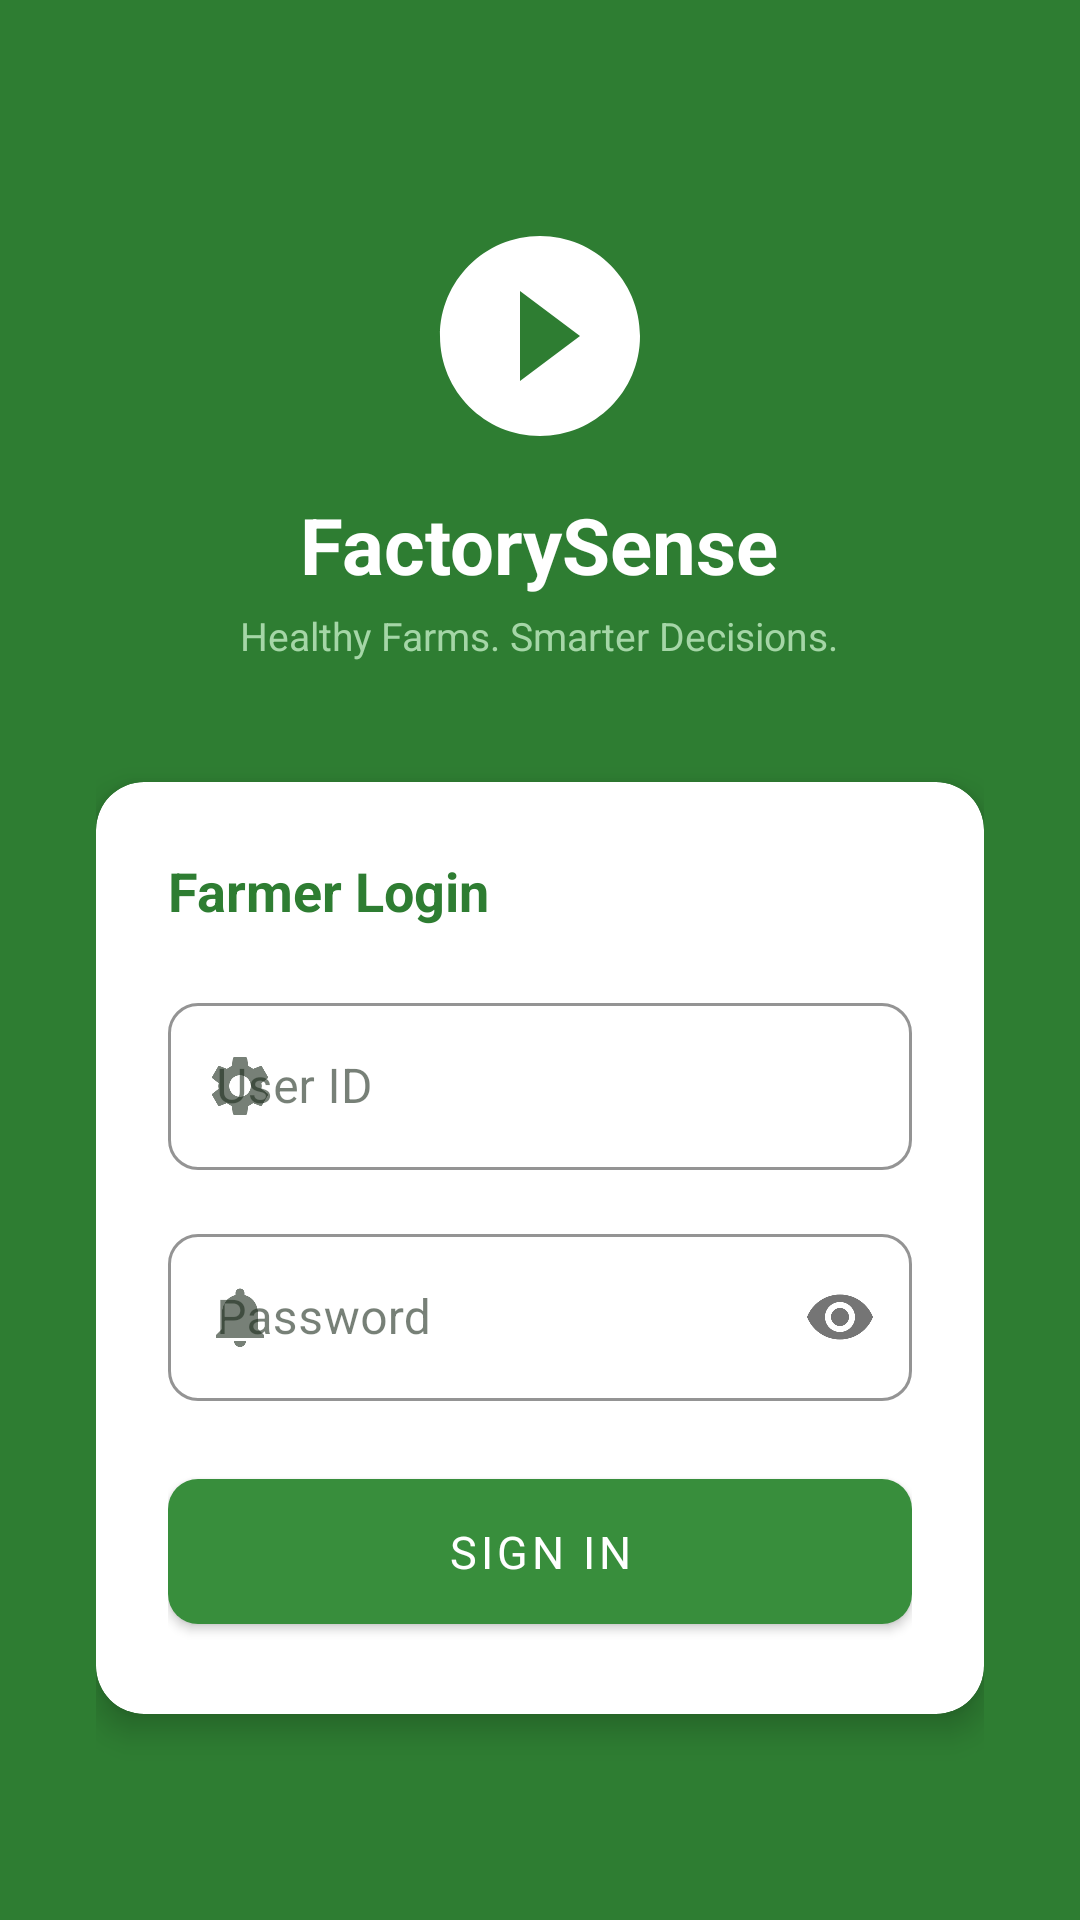

Produce the Android XML layout that renders to this screen, including the resource entries it uses.
<!-- AndroidManifest.xml: application theme Theme.AgriCoolHub -->
<!-- res/layout/activity_login.xml -->
<?xml version="1.0" encoding="utf-8"?>
<ScrollView xmlns:android="http://schemas.android.com/apk/res/android"
    xmlns:app="http://schemas.android.com/apk/res-auto"
    android:layout_width="match_parent"
    android:layout_height="match_parent"
    android:background="@color/green_800"
    android:fillViewport="true">

    <LinearLayout
        android:layout_width="match_parent"
        android:layout_height="wrap_content"
        android:orientation="vertical"
        android:gravity="center_horizontal"
        android:paddingHorizontal="32dp"
        android:paddingTop="72dp"
        android:paddingBottom="32dp">

        
        <ImageView
            android:id="@+id/ivLogo"
            android:layout_width="80dp"
            android:layout_height="80dp"
            android:src="@drawable/ic_leaf"
            android:contentDescription="Agri Cool Hub Logo"
            android:tint="@color/white" />

        <TextView
            android:layout_width="wrap_content"
            android:layout_height="wrap_content"
            android:text="@string/app_name"
            android:textColor="@color/white"
            android:textSize="26sp"
            android:textStyle="bold"
            android:layout_marginTop="12dp" />

        <TextView
            android:layout_width="wrap_content"
            android:layout_height="wrap_content"
            android:text="@string/app_tagline"
            android:textColor="@color/green_200"
            android:textSize="13sp"
            android:layout_marginTop="4dp"
            android:layout_marginBottom="40dp" />

        
        <com.google.android.material.card.MaterialCardView
            android:layout_width="match_parent"
            android:layout_height="wrap_content"
            app:cardElevation="6dp"
            app:cardCornerRadius="16dp"
            android:layout_marginHorizontal="0dp">

            <LinearLayout
                android:layout_width="match_parent"
                android:layout_height="wrap_content"
                android:orientation="vertical"
                android:padding="24dp">

                <TextView
                    android:layout_width="wrap_content"
                    android:layout_height="wrap_content"
                    android:text="@string/login_title"
                    android:textSize="18sp"
                    android:textStyle="bold"
                    android:textColor="@color/green_800"
                    android:layout_marginBottom="20dp" />

                
                <com.google.android.material.textfield.TextInputLayout
                    android:id="@+id/tilFarmerId"
                    style="@style/Widget.AgriCoolHub.TextInputLayout"
                    android:layout_width="match_parent"
                    android:layout_height="wrap_content"
                    android:hint="@string/hint_farmer_id"
                    app:startIconDrawable="@drawable/ic_settings">

                    <com.google.android.material.textfield.TextInputEditText
                        android:id="@+id/etFarmerId"
                        android:layout_width="match_parent"
                        android:layout_height="wrap_content"
                        android:inputType="text"
                        android:imeOptions="actionNext"
                        android:maxLines="1" />
                </com.google.android.material.textfield.TextInputLayout>

                
                <com.google.android.material.textfield.TextInputLayout
                    android:id="@+id/tilPassword"
                    style="@style/Widget.AgriCoolHub.TextInputLayout"
                    android:layout_width="match_parent"
                    android:layout_height="wrap_content"
                    android:hint="@string/hint_password"
                    android:layout_marginTop="16dp"
                    app:passwordToggleEnabled="true"
                    app:startIconDrawable="@drawable/ic_alerts">

                    <com.google.android.material.textfield.TextInputEditText
                        android:id="@+id/etPassword"
                        android:layout_width="match_parent"
                        android:layout_height="wrap_content"
                        android:inputType="textPassword"
                        android:imeOptions="actionDone"
                        android:maxLines="1" />
                </com.google.android.material.textfield.TextInputLayout>

                
                <TextView
                    android:id="@+id/tvLoginError"
                    android:layout_width="match_parent"
                    android:layout_height="wrap_content"
                    android:layout_marginTop="8dp"
                    android:textColor="@color/red_700"
                    android:textSize="13sp"
                    android:visibility="gone" />

                
                <com.google.android.material.progressindicator.LinearProgressIndicator
                    android:id="@+id/loginProgress"
                    android:layout_width="match_parent"
                    android:layout_height="wrap_content"
                    android:layout_marginTop="12dp"
                    android:indeterminate="true"
                    android:visibility="gone"
                    app:trackCornerRadius="4dp"
                    app:indicatorColor="@color/green_600" />

                
                <com.google.android.material.button.MaterialButton
                    android:id="@+id/btnLogin"
                    style="@style/Widget.AgriCoolHub.Button.Primary"
                    android:layout_width="match_parent"
                    android:layout_height="wrap_content"
                    android:layout_marginTop="20dp"
                    android:text="@string/btn_login"
                    android:textSize="15sp"
                    android:padding="14dp" />

            </LinearLayout>
        </com.google.android.material.card.MaterialCardView>

    </LinearLayout>
</ScrollView>
<!-- resources referenced by this layout -->
<resources>
  <color name="green_200">#A5D6A7</color>
  <color name="green_600">#43A047</color>
  <color name="green_800">#2E7D32</color>
  <color name="red_700">#C62828</color>
  <color name="white">#FFFFFF</color>
  <!-- drawable ic_alerts (drawable) -->
  <vector xmlns:android="http://schemas.android.com/apk/res/android"
      android:width="24dp" android:height="24dp"
      android:viewportWidth="24" android:viewportHeight="24">
      <path android:fillColor="@android:color/white"
          android:pathData="M12,22c1.1,0 2,-0.9 2,-2h-4c0,1.1 0.9,2 2,2zm6,-6v-5c0,-3.07 -1.64,-5.64 -4.5,-6.32V4c0,-0.83 -0.67,-1.5 -1.5,-1.5s-1.5,0.67 -1.5,1.5v0.68C7.63,5.36 6,7.92 6,11v5l-2,2v1h16v-1l-2,-2z"/>
  </vector>
  <!-- drawable ic_leaf (drawable) -->
  <vector xmlns:android="http://schemas.android.com/apk/res/android"
      android:width="24dp" android:height="24dp"
      android:viewportWidth="24" android:viewportHeight="24">
      <path android:fillColor="#FFFFFF"
          android:pathData="M12,2C6.48,2 2,6.48 2,12s4.48,10 10,10 10,-4.48 10,-10S17.52,2 12,2zm-2,14.5v-9l6,4.5-6,4.5z"/>
  </vector>
  <string name="app_name">FactorySense</string>
  <string name="app_tagline">Healthy Farms. Smarter Decisions.</string>
  <string name="btn_login">Sign In</string>
  <string name="hint_farmer_id">User ID</string>
  <string name="hint_password">Password</string>
  <string name="login_title">Farmer Login</string>
  <style name="Widget.AgriCoolHub.Button.Primary" parent="Widget.MaterialComponents.Button">
          <item name="backgroundTint">@color/green_700</item>
          <item name="android:textColor">@color/white</item>
          <item name="cornerRadius">10dp</item>
      </style>
  <style name="Widget.AgriCoolHub.TextInputLayout" parent="Widget.MaterialComponents.TextInputLayout.OutlinedBox">
          <item name="boxStrokeColor">@color/green_700</item>
          <item name="hintTextColor">@color/green_700</item>
          <item name="boxCornerRadiusTopStart">10dp</item>
          <item name="boxCornerRadiusTopEnd">10dp</item>
          <item name="boxCornerRadiusBottomStart">10dp</item>
          <item name="boxCornerRadiusBottomEnd">10dp</item>
      </style>
  <style name="Theme.AgriCoolHub" parent="Theme.MaterialComponents.DayNight.NoActionBar">
          <item name="colorPrimary">@color/green_700</item>
          <item name="colorPrimaryVariant">@color/green_900</item>
          <item name="colorOnPrimary">@color/white</item>
          <item name="colorSecondary">@color/amber_500</item>
          <item name="colorOnSecondary">@color/on_surface</item>
          <item name="colorSurface">@color/cream_card</item>
          <item name="colorOnSurface">@color/on_surface</item>
          <item name="android:colorBackground">@color/cream_bg</item>
          <item name="colorError">@color/red_700</item>
          <item name="android:statusBarColor">@color/green_900</item>
          <item name="android:navigationBarColor">@color/green_900</item>
          <item name="android:fontFamily">sans-serif</item>
          <item name="android:windowAnimationStyle">@style/WindowAnimationTransition</item>
      </style>
  <color name="green_700">#388E3C</color>
  <color name="green_900">#1B5E20</color>
  <color name="amber_500">#FFC107</color>
  <color name="on_surface">#1C2B1D</color>
  <color name="cream_card">#FFFFFF</color>
  <color name="cream_bg">#F8F6F0</color>
  <style name="WindowAnimationTransition">
          <item name="android:activityOpenEnterAnimation">@anim/fade_in</item>
          <item name="android:activityOpenExitAnimation">@anim/fade_out</item>
          <item name="android:activityCloseEnterAnimation">@anim/fade_in</item>
          <item name="android:activityCloseExitAnimation">@anim/fade_out</item>
      </style>
</resources>
